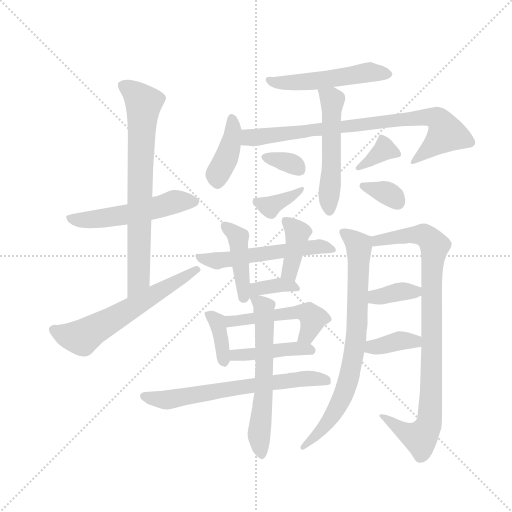
t = 0.00 s
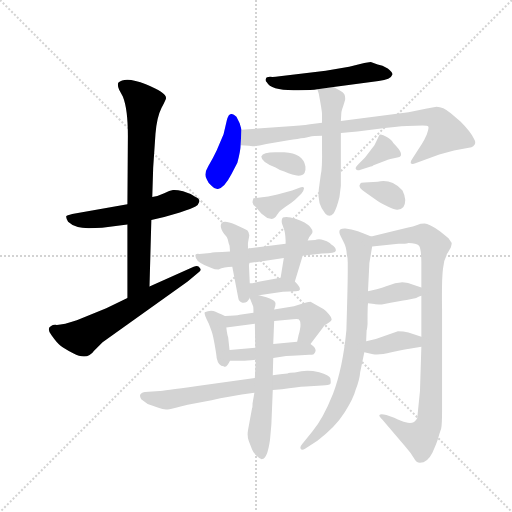
t = 3.19 s
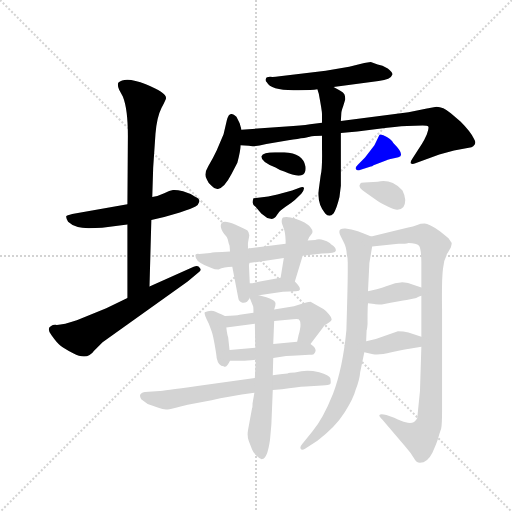
t = 6.39 s
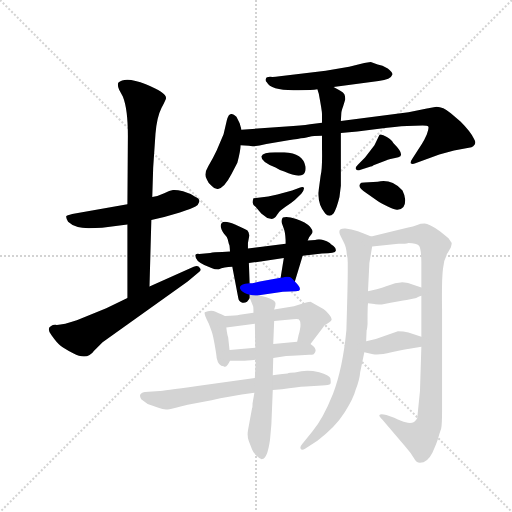
t = 9.58 s
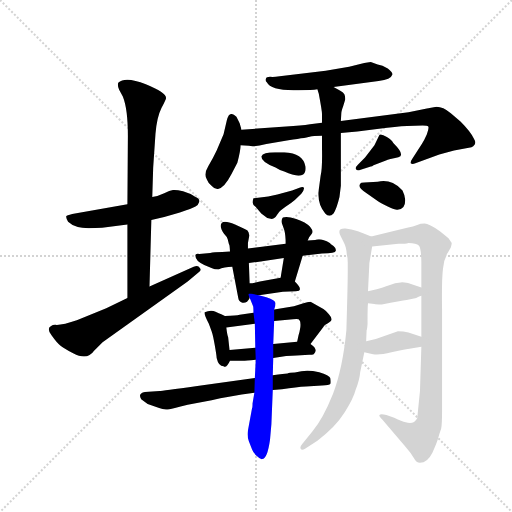
t = 12.78 s
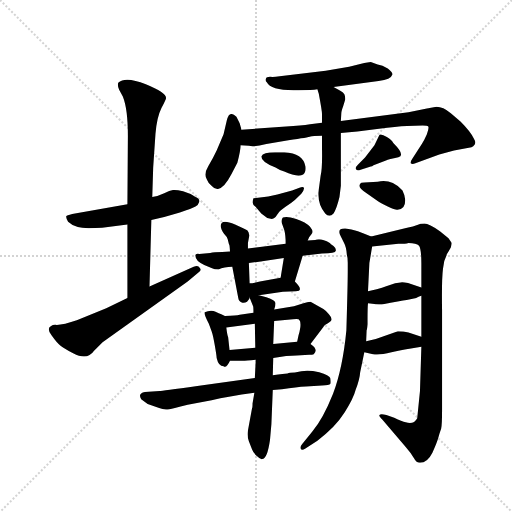
t = 15.97 s

The animated SVG that drew these frames (rendered in a browser with its animation timeline set to each time). Animation: 24 CSS @keyframes rules; one cycle of 15.97 s.

<svg version="1.1" viewBox="0 0 1024 1024" xmlns="http://www.w3.org/2000/svg">
  <g stroke="lightgray" stroke-dasharray="1,1" stroke-width="1" transform="scale(4, 4)">
    <line x1="0" y1="0" x2="256" y2="256"></line>
    <line x1="256" y1="0" x2="0" y2="256"></line>
    <line x1="128" y1="0" x2="128" y2="256"></line>
    <line x1="0" y1="128" x2="256" y2="128"></line>
  </g>
  <g transform="scale(0.92, -0.92) translate(60, -850)">
    <style type="text/css">
      
        @keyframes keyframes0 {
          from {
            stroke: blue;
            stroke-dashoffset: 530;
            stroke-width: 128;
          }
          63% {
            animation-timing-function: step-end;
            stroke: blue;
            stroke-dashoffset: 0;
            stroke-width: 128;
          }
          to {
            stroke: black;
            stroke-width: 1024;
          }
        }
        #make-me-a-hanzi-animation-0 {
          animation: keyframes0 0.6813151041666666s both;
          animation-delay: 0s;
          animation-timing-function: linear;
        }
      
        @keyframes keyframes1 {
          from {
            stroke: blue;
            stroke-dashoffset: 738;
            stroke-width: 128;
          }
          71% {
            animation-timing-function: step-end;
            stroke: blue;
            stroke-dashoffset: 0;
            stroke-width: 128;
          }
          to {
            stroke: black;
            stroke-width: 1024;
          }
        }
        #make-me-a-hanzi-animation-1 {
          animation: keyframes1 0.8505859375s both;
          animation-delay: 0.6813151041666666s;
          animation-timing-function: linear;
        }
      
        @keyframes keyframes2 {
          from {
            stroke: blue;
            stroke-dashoffset: 608;
            stroke-width: 128;
          }
          66% {
            animation-timing-function: step-end;
            stroke: blue;
            stroke-dashoffset: 0;
            stroke-width: 128;
          }
          to {
            stroke: black;
            stroke-width: 1024;
          }
        }
        #make-me-a-hanzi-animation-2 {
          animation: keyframes2 0.7447916666666666s both;
          animation-delay: 1.5319010416666665s;
          animation-timing-function: linear;
        }
      
        @keyframes keyframes3 {
          from {
            stroke: blue;
            stroke-dashoffset: 519;
            stroke-width: 128;
          }
          63% {
            animation-timing-function: step-end;
            stroke: blue;
            stroke-dashoffset: 0;
            stroke-width: 128;
          }
          to {
            stroke: black;
            stroke-width: 1024;
          }
        }
        #make-me-a-hanzi-animation-3 {
          animation: keyframes3 0.67236328125s both;
          animation-delay: 2.276692708333333s;
          animation-timing-function: linear;
        }
      
        @keyframes keyframes4 {
          from {
            stroke: blue;
            stroke-dashoffset: 402;
            stroke-width: 128;
          }
          57% {
            animation-timing-function: step-end;
            stroke: blue;
            stroke-dashoffset: 0;
            stroke-width: 128;
          }
          to {
            stroke: black;
            stroke-width: 1024;
          }
        }
        #make-me-a-hanzi-animation-4 {
          animation: keyframes4 0.5771484375s both;
          animation-delay: 2.949055989583333s;
          animation-timing-function: linear;
        }
      
        @keyframes keyframes5 {
          from {
            stroke: blue;
            stroke-dashoffset: 818;
            stroke-width: 128;
          }
          73% {
            animation-timing-function: step-end;
            stroke: blue;
            stroke-dashoffset: 0;
            stroke-width: 128;
          }
          to {
            stroke: black;
            stroke-width: 1024;
          }
        }
        #make-me-a-hanzi-animation-5 {
          animation: keyframes5 0.9156901041666666s both;
          animation-delay: 3.526204427083333s;
          animation-timing-function: linear;
        }
      
        @keyframes keyframes6 {
          from {
            stroke: blue;
            stroke-dashoffset: 530;
            stroke-width: 128;
          }
          63% {
            animation-timing-function: step-end;
            stroke: blue;
            stroke-dashoffset: 0;
            stroke-width: 128;
          }
          to {
            stroke: black;
            stroke-width: 1024;
          }
        }
        #make-me-a-hanzi-animation-6 {
          animation: keyframes6 0.6813151041666666s both;
          animation-delay: 4.44189453125s;
          animation-timing-function: linear;
        }
      
        @keyframes keyframes7 {
          from {
            stroke: blue;
            stroke-dashoffset: 336;
            stroke-width: 128;
          }
          52% {
            animation-timing-function: step-end;
            stroke: blue;
            stroke-dashoffset: 0;
            stroke-width: 128;
          }
          to {
            stroke: black;
            stroke-width: 1024;
          }
        }
        #make-me-a-hanzi-animation-7 {
          animation: keyframes7 0.5234375s both;
          animation-delay: 5.123209635416667s;
          animation-timing-function: linear;
        }
      
        @keyframes keyframes8 {
          from {
            stroke: blue;
            stroke-dashoffset: 365;
            stroke-width: 128;
          }
          54% {
            animation-timing-function: step-end;
            stroke: blue;
            stroke-dashoffset: 0;
            stroke-width: 128;
          }
          to {
            stroke: black;
            stroke-width: 1024;
          }
        }
        #make-me-a-hanzi-animation-8 {
          animation: keyframes8 0.5470377604166666s both;
          animation-delay: 5.646647135416667s;
          animation-timing-function: linear;
        }
      
        @keyframes keyframes9 {
          from {
            stroke: blue;
            stroke-dashoffset: 354;
            stroke-width: 128;
          }
          54% {
            animation-timing-function: step-end;
            stroke: blue;
            stroke-dashoffset: 0;
            stroke-width: 128;
          }
          to {
            stroke: black;
            stroke-width: 1024;
          }
        }
        #make-me-a-hanzi-animation-9 {
          animation: keyframes9 0.5380859375s both;
          animation-delay: 6.193684895833334s;
          animation-timing-function: linear;
        }
      
        @keyframes keyframes10 {
          from {
            stroke: blue;
            stroke-dashoffset: 340;
            stroke-width: 128;
          }
          53% {
            animation-timing-function: step-end;
            stroke: blue;
            stroke-dashoffset: 0;
            stroke-width: 128;
          }
          to {
            stroke: black;
            stroke-width: 1024;
          }
        }
        #make-me-a-hanzi-animation-10 {
          animation: keyframes10 0.5266927083333334s both;
          animation-delay: 6.731770833333334s;
          animation-timing-function: linear;
        }
      
        @keyframes keyframes11 {
          from {
            stroke: blue;
            stroke-dashoffset: 552;
            stroke-width: 128;
          }
          64% {
            animation-timing-function: step-end;
            stroke: blue;
            stroke-dashoffset: 0;
            stroke-width: 128;
          }
          to {
            stroke: black;
            stroke-width: 1024;
          }
        }
        #make-me-a-hanzi-animation-11 {
          animation: keyframes11 0.69921875s both;
          animation-delay: 7.258463541666667s;
          animation-timing-function: linear;
        }
      
        @keyframes keyframes12 {
          from {
            stroke: blue;
            stroke-dashoffset: 425;
            stroke-width: 128;
          }
          58% {
            animation-timing-function: step-end;
            stroke: blue;
            stroke-dashoffset: 0;
            stroke-width: 128;
          }
          to {
            stroke: black;
            stroke-width: 1024;
          }
        }
        #make-me-a-hanzi-animation-12 {
          animation: keyframes12 0.5958658854166666s both;
          animation-delay: 7.957682291666667s;
          animation-timing-function: linear;
        }
      
        @keyframes keyframes13 {
          from {
            stroke: blue;
            stroke-dashoffset: 392;
            stroke-width: 128;
          }
          56% {
            animation-timing-function: step-end;
            stroke: blue;
            stroke-dashoffset: 0;
            stroke-width: 128;
          }
          to {
            stroke: black;
            stroke-width: 1024;
          }
        }
        #make-me-a-hanzi-animation-13 {
          animation: keyframes13 0.5690104166666666s both;
          animation-delay: 8.553548177083334s;
          animation-timing-function: linear;
        }
      
        @keyframes keyframes14 {
          from {
            stroke: blue;
            stroke-dashoffset: 360;
            stroke-width: 128;
          }
          54% {
            animation-timing-function: step-end;
            stroke: blue;
            stroke-dashoffset: 0;
            stroke-width: 128;
          }
          to {
            stroke: black;
            stroke-width: 1024;
          }
        }
        #make-me-a-hanzi-animation-14 {
          animation: keyframes14 0.54296875s both;
          animation-delay: 9.12255859375s;
          animation-timing-function: linear;
        }
      
        @keyframes keyframes15 {
          from {
            stroke: blue;
            stroke-dashoffset: 369;
            stroke-width: 128;
          }
          55% {
            animation-timing-function: step-end;
            stroke: blue;
            stroke-dashoffset: 0;
            stroke-width: 128;
          }
          to {
            stroke: black;
            stroke-width: 1024;
          }
        }
        #make-me-a-hanzi-animation-15 {
          animation: keyframes15 0.55029296875s both;
          animation-delay: 9.66552734375s;
          animation-timing-function: linear;
        }
      
        @keyframes keyframes16 {
          from {
            stroke: blue;
            stroke-dashoffset: 502;
            stroke-width: 128;
          }
          62% {
            animation-timing-function: step-end;
            stroke: blue;
            stroke-dashoffset: 0;
            stroke-width: 128;
          }
          to {
            stroke: black;
            stroke-width: 1024;
          }
        }
        #make-me-a-hanzi-animation-16 {
          animation: keyframes16 0.6585286458333334s both;
          animation-delay: 10.2158203125s;
          animation-timing-function: linear;
        }
      
        @keyframes keyframes17 {
          from {
            stroke: blue;
            stroke-dashoffset: 429;
            stroke-width: 128;
          }
          58% {
            animation-timing-function: step-end;
            stroke: blue;
            stroke-dashoffset: 0;
            stroke-width: 128;
          }
          to {
            stroke: black;
            stroke-width: 1024;
          }
        }
        #make-me-a-hanzi-animation-17 {
          animation: keyframes17 0.59912109375s both;
          animation-delay: 10.874348958333334s;
          animation-timing-function: linear;
        }
      
        @keyframes keyframes18 {
          from {
            stroke: blue;
            stroke-dashoffset: 659;
            stroke-width: 128;
          }
          68% {
            animation-timing-function: step-end;
            stroke: blue;
            stroke-dashoffset: 0;
            stroke-width: 128;
          }
          to {
            stroke: black;
            stroke-width: 1024;
          }
        }
        #make-me-a-hanzi-animation-18 {
          animation: keyframes18 0.7862955729166666s both;
          animation-delay: 11.473470052083334s;
          animation-timing-function: linear;
        }
      
        @keyframes keyframes19 {
          from {
            stroke: blue;
            stroke-dashoffset: 607;
            stroke-width: 128;
          }
          66% {
            animation-timing-function: step-end;
            stroke: blue;
            stroke-dashoffset: 0;
            stroke-width: 128;
          }
          to {
            stroke: black;
            stroke-width: 1024;
          }
        }
        #make-me-a-hanzi-animation-19 {
          animation: keyframes19 0.7439778645833334s both;
          animation-delay: 12.259765625s;
          animation-timing-function: linear;
        }
      
        @keyframes keyframes20 {
          from {
            stroke: blue;
            stroke-dashoffset: 770;
            stroke-width: 128;
          }
          71% {
            animation-timing-function: step-end;
            stroke: blue;
            stroke-dashoffset: 0;
            stroke-width: 128;
          }
          to {
            stroke: black;
            stroke-width: 1024;
          }
        }
        #make-me-a-hanzi-animation-20 {
          animation: keyframes20 0.8766276041666666s both;
          animation-delay: 13.003743489583334s;
          animation-timing-function: linear;
        }
      
        @keyframes keyframes21 {
          from {
            stroke: blue;
            stroke-dashoffset: 915;
            stroke-width: 128;
          }
          75% {
            animation-timing-function: step-end;
            stroke: blue;
            stroke-dashoffset: 0;
            stroke-width: 128;
          }
          to {
            stroke: black;
            stroke-width: 1024;
          }
        }
        #make-me-a-hanzi-animation-21 {
          animation: keyframes21 0.99462890625s both;
          animation-delay: 13.88037109375s;
          animation-timing-function: linear;
        }
      
        @keyframes keyframes22 {
          from {
            stroke: blue;
            stroke-dashoffset: 360;
            stroke-width: 128;
          }
          54% {
            animation-timing-function: step-end;
            stroke: blue;
            stroke-dashoffset: 0;
            stroke-width: 128;
          }
          to {
            stroke: black;
            stroke-width: 1024;
          }
        }
        #make-me-a-hanzi-animation-22 {
          animation: keyframes22 0.54296875s both;
          animation-delay: 14.875s;
          animation-timing-function: linear;
        }
      
        @keyframes keyframes23 {
          from {
            stroke: blue;
            stroke-dashoffset: 372;
            stroke-width: 128;
          }
          55% {
            animation-timing-function: step-end;
            stroke: blue;
            stroke-dashoffset: 0;
            stroke-width: 128;
          }
          to {
            stroke: black;
            stroke-width: 1024;
          }
        }
        #make-me-a-hanzi-animation-23 {
          animation: keyframes23 0.552734375s both;
          animation-delay: 15.41796875s;
          animation-timing-function: linear;
        }
      
    </style>
    
      <path d="M 133 354 L 162 355 L 217 362 L 269 372 L 297 378 L 331 388 Q 358 397 365 401 Q 371 404 373 411 Q 375 418 365 422 Q 352 430 338 434 Q 323 438 316 437 Q 309 436 297 430 Q 285 424 271 422 L 217 406 L 97 385 Q 85 382 84 380 Q 83 377 88 368 Q 103 354 133 354 Z" fill="lightgray"></path>
    
      <path d="M 217 362 L 217 202 C 217 172 264 197 265 227 L 269 372 L 271 422 L 273 486 L 278 559 Q 281 595 291 615 Q 301 634 301 637 Q 301 649 257 667 Q 212 685 197 670 Q 195 663 199 655 L 207 640 Q 218 613 218 554 L 217 406 L 217 362 Z" fill="lightgray"></path>
    
      <path d="M 217 202 L 171 180 L 107 154 L 82 146 Q 66 143 60 144 Q 54 144 52 142 Q 40 137 52 121 Q 64 104 71 99 Q 78 93 99 82 Q 130 66 144 87 L 163 106 L 348 238 L 372 258 Q 379 263 374 268 Q 371 274 361 270 L 265 227 L 217 202 Z" fill="lightgray"></path>
    
      <path d="M 665 661 L 763 674 Q 790 677 793 688 Q 794 692 783 701 Q 771 709 761 710 L 746 715 Q 743 715 723 711 L 699 705 L 648 696 L 548 684 Q 534 682 527 683 Q 519 683 518 679 Q 516 675 520 671 Q 529 652 589 654 Q 619 654 630 656 L 665 661 Z" fill="lightgray"></path>
    
      <path d="M 465 568 L 461 582 L 454 596 Q 447 603 443 602 Q 437 603 433 588 L 426 558 L 411 523 Q 403 506 393 489 Q 382 471 390 459 Q 393 450 401 445 Q 407 438 414 439 Q 428 442 443 471 L 456 496 Q 463 522 463 534 L 465 568 Z" fill="lightgray"></path>
    
      <path d="M 640 583 L 614 580 Q 595 577 562 575 L 465 568 C 435 566 433 536 463 534 L 481 533 Q 493 530 519 537 L 567 545 Q 611 551 615 553 Q 619 555 640 555 L 681 561 L 717 564 L 764 570 Q 801 575 825 576 L 859 577 Q 869 577 871 575 Q 873 572 868 558 Q 862 544 857 537 L 837 506 Q 832 499 833 495 Q 836 492 843 495 L 895 514 L 927 523 L 965 530 Q 969 531 972 536 Q 975 541 970 549 Q 963 564 941 586 L 920 604 Q 903 618 889 618 L 874 615 Q 872 614 868 614 L 828 606 L 681 587 L 640 583 Z" fill="lightgray"></path>
    
      <path d="M 640 602 L 640 583 L 640 555 L 640 528 Q 641 484 637 468 L 633 438 Q 629 407 647 386 Q 656 376 665 386 Q 672 397 678 422 L 681 446 L 681 561 L 681 587 L 682 604 Q 682 608 686 619 L 690 632 Q 691 633 690 641 Q 689 649 674 656 L 665 661 C 639 676 621 685 630 656 L 633 646 Q 640 609 640 602 Z" fill="lightgray"></path>
    
      <path d="M 508 510 Q 508 498 539 486 Q 548 480 558 477 Q 593 461 602 474 Q 605 478 604 488 Q 599 517 558 519 L 538 519 Q 512 519 508 510 Z" fill="lightgray"></path>
    
      <path d="M 591 442 L 575 436 L 543 427 L 523 423 L 491 419 Q 489 413 489 410 Q 489 406 496 400 L 508 386 L 521 376 L 531 374 Q 536 375 539 378 L 546 388 Q 547 391 560 400 Q 573 408 581 415 L 595 429 Q 601 437 601 441 Q 600 445 591 442 Z" fill="lightgray"></path>
    
      <path d="M 752 491 L 779 501 Q 785 504 806 508 Q 822 512 795 539 Q 792 545 781 552 Q 770 559 765 557 L 754 534 L 734 508 Q 733 508 733 507 L 718 492 Q 711 485 714 482 Q 716 478 724 481 L 746 488 Q 749 488 752 491 Z" fill="lightgray"></path>
    
      <path d="M 761 455 L 732 453 Q 724 453 723 450 Q 716 443 737 430 L 761 413 Q 766 409 783 401 Q 800 393 804 394 Q 821 394 821 415 Q 819 429 815 436 Q 808 445 794 452 Q 779 459 761 455 Z" fill="lightgray"></path>
    
      <path d="M 598 294 L 640 299 Q 670 299 670 305 Q 671 310 665 315 Q 658 320 657 322 Q 636 334 625 328 L 609 327 L 561 320 L 479 310 L 440 303 L 423 302 Q 405 302 397 300 L 373 298 Q 367 299 365 296 Q 363 283 384 274 L 401 267 Q 406 264 415 264 Q 427 270 445 270 L 481 278 L 557 289 L 598 294 Z" fill="lightgray"></path>
    
      <path d="M 479 310 L 479 322 L 482 338 Q 481 346 478 349 Q 475 351 451 362 Q 427 372 422 365 Q 416 358 427 342 Q 434 335 435 330 L 438 318 Q 439 320 440 303 L 445 270 L 458 202 Q 459 194 467 192 Q 472 191 477 194 Q 481 198 483 202 L 483 234 L 481 278 L 479 310 Z" fill="lightgray"></path>
    
      <path d="M 581 238 L 598 294 L 609 327 L 612 334 L 617 341 Q 623 346 614 357 Q 605 367 584 374 Q 563 381 555 377 Q 551 373 553 364 L 558 350 Q 561 339 561 320 L 557 289 L 550 246 C 545 216 572 209 581 238 Z" fill="lightgray"></path>
    
      <path d="M 503 208 L 555 216 L 583 217 Q 602 217 581 238 C 570 250 570 250 550 246 L 505 238 Q 489 234 483 234 C 438 231 473 203 503 208 Z" fill="lightgray"></path>
    
      <path d="M 429 163 Q 412 171 404 174 Q 395 176 385 171 Q 383 167 394 146 L 400 130 Q 403 122 407 99 Q 411 76 411 72 Q 415 54 426 54 Q 432 49 440 66 L 439 89 L 436 117 Q 434 121 432 138 C 429 163 429 163 429 163 Z" fill="lightgray"></path>
    
      <path d="M 615 102 L 643 139 Q 643 142 652 147 Q 661 152 661 156 Q 661 160 655 167 Q 649 174 643 178 L 615 194 Q 609 194 598 190 L 579 184 L 536 177 L 491 170 L 461 166 Q 454 164 429 163 C 399 162 402 134 432 138 L 494 146 L 536 152 L 577 156 Q 590 158 591 154 Q 594 151 593 139 Q 591 126 589 121 L 586 107 C 580 78 597 78 615 102 Z" fill="lightgray"></path>
    
      <path d="M 534 72 L 562 76 Q 575 76 585 77 L 612 79 Q 616 78 622 80 Q 633 90 615 102 C 606 109 606 109 586 107 L 534 102 L 495 94 L 439 89 C 409 86 410 66 440 66 L 465 66 Q 467 65 496 68 L 534 72 Z" fill="lightgray"></path>
    
      <path d="M 533 2 L 553 4 Q 585 9 605 10 L 640 12 Q 656 12 658 15 Q 660 18 658 28 Q 656 35 634 41 Q 611 46 595 43 L 581 40 Q 569 40 565 38 Q 559 38 533 34 L 494 28 L 369 11 Q 291 0 287 0 L 255 -2 Q 239 -5 247 -18 L 261 -28 L 286 -37 Q 295 -41 305 -40 Q 314 -39 348 -30 L 400 -20 Q 435 -12 493 -4 L 533 2 Z" fill="lightgray"></path>
    
      <path d="M 488 -37 L 479 -86 Q 477 -100 481 -109 L 488 -127 Q 491 -135 499 -142 Q 506 -149 510 -148 Q 521 -148 527 -106 L 530 -72 L 533 2 L 533 34 L 534 72 L 534 102 L 536 152 L 536 177 Q 539 184 539 191 Q 539 198 519 204 L 503 208 C 478 214 478 214 483 202 L 490 185 Q 491 185 491 170 L 494 146 L 495 94 L 496 68 L 494 28 L 493 -4 L 489 -27 Q 489 -36 488 -37 Z" fill="lightgray"></path>
    
      <path d="M 747 336 L 732 342 Q 718 348 704 351 L 691 353 Q 671 354 681 336 L 688 322 Q 693 313 694 296 Q 696 290 696 279 L 696 262 Q 696 233 693 132 Q 685 49 664 -6 Q 642 -61 619 -88 L 597 -115 Q 591 -122 594 -126 Q 596 -130 604 -125 L 630 -108 Q 669 -79 689 -47 Q 709 -15 713 2 Q 722 26 723 41 L 732 84 L 736 108 L 737 132 Q 738 133 739 145 L 739 155 Q 739 183 740 191 L 740 217 L 743 278 L 749 314 C 752 334 752 334 747 336 Z" fill="lightgray"></path>
    
      <path d="M 825 355 L 747 336 C 718 329 719 311 749 314 L 806 320 Q 822 320 828 322 Q 845 322 851 316 Q 856 309 856 277 L 856 225 L 856 207 L 856 118 L 856 96 L 853 0 L 847 -59 Q 839 -74 822 -68 Q 814 -66 797 -58 L 780 -52 Q 767 -49 765 -52 Q 763 -54 771 -62 L 822 -122 Q 834 -136 840 -146 Q 845 -156 853 -156 Q 869 -156 880 -134 Q 890 -112 893 -101 Q 896 -90 899 -82 Q 901 -75 901 -41 L 901 176 Q 900 243 903 266 Q 905 288 915 303 L 920 312 Q 922 319 922 322 L 915 332 L 897 347 Q 872 364 863 364 Q 854 364 847 361 Q 839 358 825 355 Z" fill="lightgray"></path>
    
      <path d="M 740 191 L 754 189 Q 756 188 770 188 Q 812 197 824 198 L 845 202 Q 845 203 856 207 C 881 216 881 216 856 225 L 827 235 Q 814 237 811 236 L 799 234 L 778 227 Q 761 221 759 221 L 740 217 C 711 211 710 195 740 191 Z" fill="lightgray"></path>
    
      <path d="M 732 84 L 751 80 Q 763 77 791 84 Q 818 91 830 92 L 856 96 C 886 101 885 109 856 118 L 828 127 Q 817 130 805 130 L 757 113 L 736 108 C 707 101 703 90 732 84 Z" fill="lightgray"></path>
    
    
      <clipPath id="make-me-a-hanzi-clip-0">
        <path d="M 133 354 L 162 355 L 217 362 L 269 372 L 297 378 L 331 388 Q 358 397 365 401 Q 371 404 373 411 Q 375 418 365 422 Q 352 430 338 434 Q 323 438 316 437 Q 309 436 297 430 Q 285 424 271 422 L 217 406 L 97 385 Q 85 382 84 380 Q 83 377 88 368 Q 103 354 133 354 Z"></path>
      </clipPath>
      <path clip-path="url(#make-me-a-hanzi-clip-0)" d="M 93 376 L 111 371 L 166 376 L 220 384 L 318 411 L 362 412" fill="none" id="make-me-a-hanzi-animation-0" stroke-dasharray="402 804" stroke-linecap="round"></path>
    
      <clipPath id="make-me-a-hanzi-clip-1">
        <path d="M 217 362 L 217 202 C 217 172 264 197 265 227 L 269 372 L 271 422 L 273 486 L 278 559 Q 281 595 291 615 Q 301 634 301 637 Q 301 649 257 667 Q 212 685 197 670 Q 195 663 199 655 L 207 640 Q 218 613 218 554 L 217 406 L 217 362 Z"></path>
      </clipPath>
      <path clip-path="url(#make-me-a-hanzi-clip-1)" d="M 207 664 L 238 644 L 252 625 L 242 249 L 221 209" fill="none" id="make-me-a-hanzi-animation-1" stroke-dasharray="610 1220" stroke-linecap="round"></path>
    
      <clipPath id="make-me-a-hanzi-clip-2">
        <path d="M 217 202 L 171 180 L 107 154 L 82 146 Q 66 143 60 144 Q 54 144 52 142 Q 40 137 52 121 Q 64 104 71 99 Q 78 93 99 82 Q 130 66 144 87 L 163 106 L 348 238 L 372 258 Q 379 263 374 268 Q 371 274 361 270 L 265 227 L 217 202 Z"></path>
      </clipPath>
      <path clip-path="url(#make-me-a-hanzi-clip-2)" d="M 58 132 L 91 119 L 118 116 L 367 264" fill="none" id="make-me-a-hanzi-animation-2" stroke-dasharray="480 960" stroke-linecap="round"></path>
    
      <clipPath id="make-me-a-hanzi-clip-3">
        <path d="M 665 661 L 763 674 Q 790 677 793 688 Q 794 692 783 701 Q 771 709 761 710 L 746 715 Q 743 715 723 711 L 699 705 L 648 696 L 548 684 Q 534 682 527 683 Q 519 683 518 679 Q 516 675 520 671 Q 529 652 589 654 Q 619 654 630 656 L 665 661 Z"></path>
      </clipPath>
      <path clip-path="url(#make-me-a-hanzi-clip-3)" d="M 525 676 L 578 669 L 745 693 L 786 688" fill="none" id="make-me-a-hanzi-animation-3" stroke-dasharray="391 782" stroke-linecap="round"></path>
    
      <clipPath id="make-me-a-hanzi-clip-4">
        <path d="M 465 568 L 461 582 L 454 596 Q 447 603 443 602 Q 437 603 433 588 L 426 558 L 411 523 Q 403 506 393 489 Q 382 471 390 459 Q 393 450 401 445 Q 407 438 414 439 Q 428 442 443 471 L 456 496 Q 463 522 463 534 L 465 568 Z"></path>
      </clipPath>
      <path clip-path="url(#make-me-a-hanzi-clip-4)" d="M 445 592 L 445 552 L 434 510 L 413 472 L 413 453" fill="none" id="make-me-a-hanzi-animation-4" stroke-dasharray="274 548" stroke-linecap="round"></path>
    
      <clipPath id="make-me-a-hanzi-clip-5">
        <path d="M 640 583 L 614 580 Q 595 577 562 575 L 465 568 C 435 566 433 536 463 534 L 481 533 Q 493 530 519 537 L 567 545 Q 611 551 615 553 Q 619 555 640 555 L 681 561 L 717 564 L 764 570 Q 801 575 825 576 L 859 577 Q 869 577 871 575 Q 873 572 868 558 Q 862 544 857 537 L 837 506 Q 832 499 833 495 Q 836 492 843 495 L 895 514 L 927 523 L 965 530 Q 969 531 972 536 Q 975 541 970 549 Q 963 564 941 586 L 920 604 Q 903 618 889 618 L 874 615 Q 872 614 868 614 L 828 606 L 681 587 L 640 583 Z"></path>
      </clipPath>
      <path clip-path="url(#make-me-a-hanzi-clip-5)" d="M 468 539 L 482 551 L 778 587 L 886 594 L 898 585 L 910 560 L 838 499" fill="none" id="make-me-a-hanzi-animation-5" stroke-dasharray="690 1380" stroke-linecap="round"></path>
    
      <clipPath id="make-me-a-hanzi-clip-6">
        <path d="M 640 602 L 640 583 L 640 555 L 640 528 Q 641 484 637 468 L 633 438 Q 629 407 647 386 Q 656 376 665 386 Q 672 397 678 422 L 681 446 L 681 561 L 681 587 L 682 604 Q 682 608 686 619 L 690 632 Q 691 633 690 641 Q 689 649 674 656 L 665 661 C 639 676 621 685 630 656 L 633 646 Q 640 609 640 602 Z"></path>
      </clipPath>
      <path clip-path="url(#make-me-a-hanzi-clip-6)" d="M 636 652 L 663 632 L 656 392" fill="none" id="make-me-a-hanzi-animation-6" stroke-dasharray="402 804" stroke-linecap="round"></path>
    
      <clipPath id="make-me-a-hanzi-clip-7">
        <path d="M 508 510 Q 508 498 539 486 Q 548 480 558 477 Q 593 461 602 474 Q 605 478 604 488 Q 599 517 558 519 L 538 519 Q 512 519 508 510 Z"></path>
      </clipPath>
      <path clip-path="url(#make-me-a-hanzi-clip-7)" d="M 516 509 L 564 498 L 591 483" fill="none" id="make-me-a-hanzi-animation-7" stroke-dasharray="208 416" stroke-linecap="round"></path>
    
      <clipPath id="make-me-a-hanzi-clip-8">
        <path d="M 591 442 L 575 436 L 543 427 L 523 423 L 491 419 Q 489 413 489 410 Q 489 406 496 400 L 508 386 L 521 376 L 531 374 Q 536 375 539 378 L 546 388 Q 547 391 560 400 Q 573 408 581 415 L 595 429 Q 601 437 601 441 Q 600 445 591 442 Z"></path>
      </clipPath>
      <path clip-path="url(#make-me-a-hanzi-clip-8)" d="M 497 413 L 525 401 L 595 436" fill="none" id="make-me-a-hanzi-animation-8" stroke-dasharray="237 474" stroke-linecap="round"></path>
    
      <clipPath id="make-me-a-hanzi-clip-9">
        <path d="M 752 491 L 779 501 Q 785 504 806 508 Q 822 512 795 539 Q 792 545 781 552 Q 770 559 765 557 L 754 534 L 734 508 Q 733 508 733 507 L 718 492 Q 711 485 714 482 Q 716 478 724 481 L 746 488 Q 749 488 752 491 Z"></path>
      </clipPath>
      <path clip-path="url(#make-me-a-hanzi-clip-9)" d="M 804 516 L 776 525 L 719 486" fill="none" id="make-me-a-hanzi-animation-9" stroke-dasharray="226 452" stroke-linecap="round"></path>
    
      <clipPath id="make-me-a-hanzi-clip-10">
        <path d="M 761 455 L 732 453 Q 724 453 723 450 Q 716 443 737 430 L 761 413 Q 766 409 783 401 Q 800 393 804 394 Q 821 394 821 415 Q 819 429 815 436 Q 808 445 794 452 Q 779 459 761 455 Z"></path>
      </clipPath>
      <path clip-path="url(#make-me-a-hanzi-clip-10)" d="M 729 446 L 781 430 L 804 411" fill="none" id="make-me-a-hanzi-animation-10" stroke-dasharray="212 424" stroke-linecap="round"></path>
    
      <clipPath id="make-me-a-hanzi-clip-11">
        <path d="M 598 294 L 640 299 Q 670 299 670 305 Q 671 310 665 315 Q 658 320 657 322 Q 636 334 625 328 L 609 327 L 561 320 L 479 310 L 440 303 L 423 302 Q 405 302 397 300 L 373 298 Q 367 299 365 296 Q 363 283 384 274 L 401 267 Q 406 264 415 264 Q 427 270 445 270 L 481 278 L 557 289 L 598 294 Z"></path>
      </clipPath>
      <path clip-path="url(#make-me-a-hanzi-clip-11)" d="M 370 291 L 412 283 L 622 313 L 663 308" fill="none" id="make-me-a-hanzi-animation-11" stroke-dasharray="424 848" stroke-linecap="round"></path>
    
      <clipPath id="make-me-a-hanzi-clip-12">
        <path d="M 479 310 L 479 322 L 482 338 Q 481 346 478 349 Q 475 351 451 362 Q 427 372 422 365 Q 416 358 427 342 Q 434 335 435 330 L 438 318 Q 439 320 440 303 L 445 270 L 458 202 Q 459 194 467 192 Q 472 191 477 194 Q 481 198 483 202 L 483 234 L 481 278 L 479 310 Z"></path>
      </clipPath>
      <path clip-path="url(#make-me-a-hanzi-clip-12)" d="M 429 359 L 458 334 L 470 204" fill="none" id="make-me-a-hanzi-animation-12" stroke-dasharray="297 594" stroke-linecap="round"></path>
    
      <clipPath id="make-me-a-hanzi-clip-13">
        <path d="M 581 238 L 598 294 L 609 327 L 612 334 L 617 341 Q 623 346 614 357 Q 605 367 584 374 Q 563 381 555 377 Q 551 373 553 364 L 558 350 Q 561 339 561 320 L 557 289 L 550 246 C 545 216 572 209 581 238 Z"></path>
      </clipPath>
      <path clip-path="url(#make-me-a-hanzi-clip-13)" d="M 562 369 L 586 341 L 569 257 L 578 247" fill="none" id="make-me-a-hanzi-animation-13" stroke-dasharray="264 528" stroke-linecap="round"></path>
    
      <clipPath id="make-me-a-hanzi-clip-14">
        <path d="M 503 208 L 555 216 L 583 217 Q 602 217 581 238 C 570 250 570 250 550 246 L 505 238 Q 489 234 483 234 C 438 231 473 203 503 208 Z"></path>
      </clipPath>
      <path clip-path="url(#make-me-a-hanzi-clip-14)" d="M 487 207 L 498 222 L 515 226 L 583 228" fill="none" id="make-me-a-hanzi-animation-14" stroke-dasharray="232 464" stroke-linecap="round"></path>
    
      <clipPath id="make-me-a-hanzi-clip-15">
        <path d="M 429 163 Q 412 171 404 174 Q 395 176 385 171 Q 383 167 394 146 L 400 130 Q 403 122 407 99 Q 411 76 411 72 Q 415 54 426 54 Q 432 49 440 66 L 439 89 L 436 117 Q 434 121 432 138 C 429 163 429 163 429 163 Z"></path>
      </clipPath>
      <path clip-path="url(#make-me-a-hanzi-clip-15)" d="M 391 168 L 415 140 L 428 65" fill="none" id="make-me-a-hanzi-animation-15" stroke-dasharray="241 482" stroke-linecap="round"></path>
    
      <clipPath id="make-me-a-hanzi-clip-16">
        <path d="M 615 102 L 643 139 Q 643 142 652 147 Q 661 152 661 156 Q 661 160 655 167 Q 649 174 643 178 L 615 194 Q 609 194 598 190 L 579 184 L 536 177 L 491 170 L 461 166 Q 454 164 429 163 C 399 162 402 134 432 138 L 494 146 L 536 152 L 577 156 Q 590 158 591 154 Q 594 151 593 139 Q 591 126 589 121 L 586 107 C 580 78 597 78 615 102 Z"></path>
      </clipPath>
      <path clip-path="url(#make-me-a-hanzi-clip-16)" d="M 437 158 L 443 151 L 574 170 L 610 169 L 620 157 L 618 148 L 605 120 L 594 113" fill="none" id="make-me-a-hanzi-animation-16" stroke-dasharray="374 748" stroke-linecap="round"></path>
    
      <clipPath id="make-me-a-hanzi-clip-17">
        <path d="M 534 72 L 562 76 Q 575 76 585 77 L 612 79 Q 616 78 622 80 Q 633 90 615 102 C 606 109 606 109 586 107 L 534 102 L 495 94 L 439 89 C 409 86 410 66 440 66 L 465 66 Q 467 65 496 68 L 534 72 Z"></path>
      </clipPath>
      <path clip-path="url(#make-me-a-hanzi-clip-17)" d="M 446 72 L 452 78 L 568 91 L 616 88" fill="none" id="make-me-a-hanzi-animation-17" stroke-dasharray="301 602" stroke-linecap="round"></path>
    
      <clipPath id="make-me-a-hanzi-clip-18">
        <path d="M 533 2 L 553 4 Q 585 9 605 10 L 640 12 Q 656 12 658 15 Q 660 18 658 28 Q 656 35 634 41 Q 611 46 595 43 L 581 40 Q 569 40 565 38 Q 559 38 533 34 L 494 28 L 369 11 Q 291 0 287 0 L 255 -2 Q 239 -5 247 -18 L 261 -28 L 286 -37 Q 295 -41 305 -40 Q 314 -39 348 -30 L 400 -20 Q 435 -12 493 -4 L 533 2 Z"></path>
      </clipPath>
      <path clip-path="url(#make-me-a-hanzi-clip-18)" d="M 254 -11 L 301 -20 L 591 26 L 638 27 L 652 22" fill="none" id="make-me-a-hanzi-animation-18" stroke-dasharray="531 1062" stroke-linecap="round"></path>
    
      <clipPath id="make-me-a-hanzi-clip-19">
        <path d="M 488 -37 L 479 -86 Q 477 -100 481 -109 L 488 -127 Q 491 -135 499 -142 Q 506 -149 510 -148 Q 521 -148 527 -106 L 530 -72 L 533 2 L 533 34 L 534 72 L 534 102 L 536 152 L 536 177 Q 539 184 539 191 Q 539 198 519 204 L 503 208 C 478 214 478 214 483 202 L 490 185 Q 491 185 491 170 L 494 146 L 495 94 L 496 68 L 494 28 L 493 -4 L 489 -27 Q 489 -36 488 -37 Z"></path>
      </clipPath>
      <path clip-path="url(#make-me-a-hanzi-clip-19)" d="M 489 200 L 510 186 L 514 171 L 514 -5 L 503 -93 L 508 -138" fill="none" id="make-me-a-hanzi-animation-19" stroke-dasharray="479 958" stroke-linecap="round"></path>
    
      <clipPath id="make-me-a-hanzi-clip-20">
        <path d="M 747 336 L 732 342 Q 718 348 704 351 L 691 353 Q 671 354 681 336 L 688 322 Q 693 313 694 296 Q 696 290 696 279 L 696 262 Q 696 233 693 132 Q 685 49 664 -6 Q 642 -61 619 -88 L 597 -115 Q 591 -122 594 -126 Q 596 -130 604 -125 L 630 -108 Q 669 -79 689 -47 Q 709 -15 713 2 Q 722 26 723 41 L 732 84 L 736 108 L 737 132 Q 738 133 739 145 L 739 155 Q 739 183 740 191 L 740 217 L 743 278 L 749 314 C 752 334 752 334 747 336 Z"></path>
      </clipPath>
      <path clip-path="url(#make-me-a-hanzi-clip-20)" d="M 687 344 L 720 313 L 709 81 L 699 29 L 677 -30 L 640 -84 L 599 -121" fill="none" id="make-me-a-hanzi-animation-20" stroke-dasharray="642 1284" stroke-linecap="round"></path>
    
      <clipPath id="make-me-a-hanzi-clip-21">
        <path d="M 825 355 L 747 336 C 718 329 719 311 749 314 L 806 320 Q 822 320 828 322 Q 845 322 851 316 Q 856 309 856 277 L 856 225 L 856 207 L 856 118 L 856 96 L 853 0 L 847 -59 Q 839 -74 822 -68 Q 814 -66 797 -58 L 780 -52 Q 767 -49 765 -52 Q 763 -54 771 -62 L 822 -122 Q 834 -136 840 -146 Q 845 -156 853 -156 Q 869 -156 880 -134 Q 890 -112 893 -101 Q 896 -90 899 -82 Q 901 -75 901 -41 L 901 176 Q 900 243 903 266 Q 905 288 915 303 L 920 312 Q 922 319 922 322 L 915 332 L 897 347 Q 872 364 863 364 Q 854 364 847 361 Q 839 358 825 355 Z"></path>
      </clipPath>
      <path clip-path="url(#make-me-a-hanzi-clip-21)" d="M 756 320 L 769 329 L 848 340 L 865 337 L 885 312 L 878 245 L 874 -66 L 854 -102 L 808 -82 L 773 -54" fill="none" id="make-me-a-hanzi-animation-21" stroke-dasharray="787 1574" stroke-linecap="round"></path>
    
      <clipPath id="make-me-a-hanzi-clip-22">
        <path d="M 740 191 L 754 189 Q 756 188 770 188 Q 812 197 824 198 L 845 202 Q 845 203 856 207 C 881 216 881 216 856 225 L 827 235 Q 814 237 811 236 L 799 234 L 778 227 Q 761 221 759 221 L 740 217 C 711 211 710 195 740 191 Z"></path>
      </clipPath>
      <path clip-path="url(#make-me-a-hanzi-clip-22)" d="M 746 211 L 765 205 L 815 217 L 847 212" fill="none" id="make-me-a-hanzi-animation-22" stroke-dasharray="232 464" stroke-linecap="round"></path>
    
      <clipPath id="make-me-a-hanzi-clip-23">
        <path d="M 732 84 L 751 80 Q 763 77 791 84 Q 818 91 830 92 L 856 96 C 886 101 885 109 856 118 L 828 127 Q 817 130 805 130 L 757 113 L 736 108 C 707 101 703 90 732 84 Z"></path>
      </clipPath>
      <path clip-path="url(#make-me-a-hanzi-clip-23)" d="M 738 89 L 806 109 L 830 110 L 849 102" fill="none" id="make-me-a-hanzi-animation-23" stroke-dasharray="244 488" stroke-linecap="round"></path>
    
  </g>
</svg>
